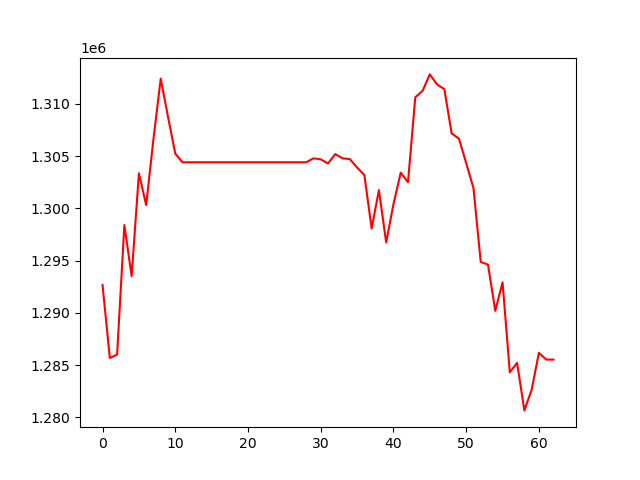

Source data for this figure (header and first rows):
, 0
0, 1292641
1, 1285672
2, 1286000
3, 1298392
4, 1293507
5, 1303344
6, 1300305
7, 1306621
8, 1312407
9, 1308755
10, 1305233
11, 1304403
12, 1304403
13, 1304403
14, 1304403
15, 1304403
16, 1304403
17, 1304403
18, 1304403
19, 1304403
20, 1304403
21, 1304403
22, 1304403
23, 1304403
24, 1304403
25, 1304403
26, 1304403
27, 1304403
28, 1304403
29, 1304777
30, 1304687
31, 1304283
32, 1305189
33, 1304778
34, 1304709
35, 1303899
36, 1303181
37, 1298072
38, 1301736
39, 1296731
40, 1300392
41, 1303410
42, 1302495
43, 1310621
44, 1311234
45, 1312812
46, 1311851
47, 1311395
48, 1307161
49, 1306673
50, 1304324
51, 1301938
52, 1294868
53, 1294603
54, 1290185
55, 1292911
56, 1284307
57, 1285204
58, 1280658
59, 1282625
... 3 more rows
